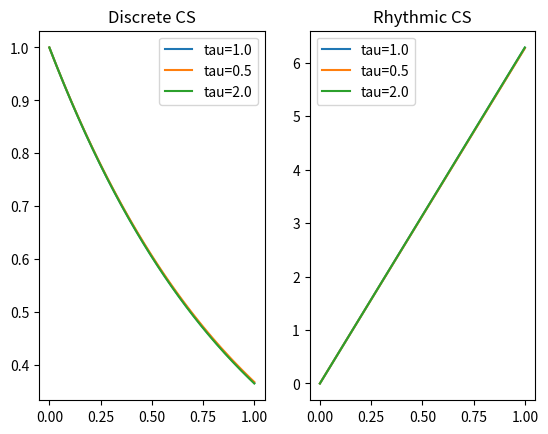

Reproduce this figure in Python.
#!/usr/bin/env python
"""Define canonical systems for dynamic movement primitives

This file implements canonical systems for discrete and rhythmic dynamic movement primitives.
"""

from abc import ABCMeta, abstractmethod
import numpy as np


__author__ = "Brian Delhaisse"
__copyright__ = "Copyright 2018, PyRoboLearn"
__credits__ = ["Brian Delhaisse"]
__license__ = "GNU GPLv3"
__version__ = "1.0.0"
__maintainer__ = "Brian Delhaisse"
__email__ = "briandelhaisse@gmail.com"
__status__ = "Development"


class CS(object):
    r"""Canonical System.

    A canonical system (CS) drives a dynamic movement primitive (DMP) by providing a phase variable [1].
    The phase variable was introduced to avoid an explicit dependency with time in the DMP equations. Canonical
    systems can be categorized in two main categories:
    * discrete CS: used for discrete movements (such as reaching, pushing/pulling, hitting, etc)
    * rhythmic CS: used for rhythmic movements (such as walking, running, dribbling, sewing, flipping a pancake, etc)

    Each of these systems are described by differential equations which are solved using Euler's method.
    See their corresponding classes `DiscreteCS` and `RhythmicCS` for more information.

    References:
        [1] "Dynamical movement primitives: Learning attractor models for motor behaviors", Ijspeert et al., 2013
    """

    __metaclass__ = ABCMeta

    def __init__(self, dt=0.01, T=1.):
        """Initialize the canonical system.

        Args:
            dt (float): the time step used in Euler's method when solving the differential equation
                A very small step will lead to a better accuracy but will take more time.
        """
        # set variables
        self.dt = dt
        self.T = T
        self.timesteps = int(T / self.dt)
        # rescale integration step (same as np.linspace(0.,T.,timesteps) instead of np.arange(0,T,dt))
        self.dt = self.T / (self.timesteps - 1.)

        self.init_phase = 1.0
        self.s = 1.0

        # reset the phase variable
        self.reset()

    @abstractmethod
    def step(self, tau=1.0, error_coupling=1.0):
        """Perform a step using Euler's method. This needs to be implemented in the child classes."""
        raise NotImplementedError

    def reset(self):
        """Reset the phase variable"""
        self.s = self.init_phase
        return self.s

    def rollout(self, tau=1.0, error_coupling=1.0):
        """Generate phase variable in an open loop fashion.

        Args:
            tau (float): Increase tau to make the system slower, and decrease it to make it faster
            error_coupling (float): slow down if the error is > 1
        """
        timesteps = int(self.timesteps * tau)
        self.s_track = np.zeros(timesteps)

        # reset
        self.reset()

        # roll
        for t in range(timesteps):
            self.s_track[t] = self.s
            self.step(tau, error_coupling)

        return self.s_track


class DiscreteCS(CS):
    r"""Discrete Canonical System.

    The discrete canonical system drives the various DMPs by providing the phase variable at each time step, and is
    given by:

    .. math:: \tau \dot{s} = - \alpha_s s

    where :math:`\tau` is a scaling factor that allows to slow down or speed up the movement, :math:`s` is the phase
    variable that drives the DMP, and :math:`\alpha_s` is a predefined constant.
    This differential equation is solved using Euler's method.

    This version is used for discrete movements, where :math:`s` starts from 1 and converge to 0 as time progresses.
    The phase variable was introduced to avoid an explicit dependency of time in the DMP equations.

    References:
        [1] "Dynamical movement primitives: Learning attractor models for motor behaviors", Ijspeert et al., 2013
    """

    def __init__(self, alpha_s=1, dt=0.01):
        super(DiscreteCS, self).__init__(dt=dt, T=1.0)
        self.alpha_s = alpha_s

    def reset(self):
        """Reset the phase variable"""
        self.s = self.init_phase
        return self.s

    def step(self, tau=1.0, error_coupling=1.0):
        """Generate phase value for discrete movements.

        The phase variable :math:`s` is generated by solving :math:`\tau \dot{s} = - \alpha_s s` using Euler's method.
        This phase decays from 1 to 0.

        Args:
            tau (float): Increase tau to make the system slower, and decrease it to make it faster
            error_coupling (float): slow down if the error is > 1

        Returns:
            float: phase value
        """
        s = self.s
        self.s += (-self.alpha_s/tau * self.s * error_coupling) * self.dt
        # return self.s
        return s


class RhythmicCS(CS):
    r"""Rhythmic Canonical System.

    The rhythmic canonical system drives the various DMPs by providing a phase variable that is periodic [1]. It is
    used for rhythmic movements (such as walking, dribbling, sewing, etc.) and is given by:

    .. math:: \tau \dot{s} = 1

    where :math:`\tau` is a scaling factor that allows to slow down or speed up the movement, :math:`s` is the phase
    variable that drives the DMP. This differential equation is solved using Euler's method.

    Rhythmic canonical systems can also be coupled with each other as done in [2] to synchronize various DMPs.

    References:
        [1] "Dynamical movement primitives: Learning attractor models for motor behaviors", Ijspeert et al., 2013
        [2] "A Framework for Learning Biped Locomotion with Dynamical Movement Primitives", Nakanishi et al., 2004
    """

    def __init__(self, dt=0.01):
        super(RhythmicCS, self).__init__(dt=dt, T=2*np.pi)
        self.init_phase = 0.0

    def reset(self):
        """Reset the phase variable"""
        self.s = self.init_phase
        return self.s

    def step(self, tau=1.0, error_coupling=1.0):
        r"""Generate phase value for rhythmic movements.

        The phase variable :math:`s` is generated by solving :math:`\tau \dot{s} = 1` using Euler's method.

        Args:
            tau (float): Increase tau to make the system slower, and decrease it to make it faster
            error_coupling (float): slow down if the error is > 1

        Returns:
            float: phase value
        """
        s = self.s
        self.s += (1./tau * error_coupling) * self.dt
        # return self.s
        return s


class RhythmicNetworkCS(CS):
    r"""Rhythmic Network CS.

    In this version, instead of having one canonical system that drives all the various DMPs, we have several
    canonical systems coupled with each other, and where each one of them is associated to a particular DMP.

    The evolution of the phase variable :math:`\phi` of the system :math:`i` is given by:

    .. math:: \dot{\phi}_i = \omega_i + \sum_j a_j w_{ij} \sin(\phi_j - \phi_i - \varphi_{ij})

    where :math:`\omega` is the desired angular velocity (desired frequency), :math:`w_{ij}` are the coupling weights,
    :math:`\varphi_{ij}` are the phase biases, and :math:`a_j` are the amplitudes of the other systems :math:`j`.
    This formulation is similar to Central Pattern Generators (CPGs), see [3].

    References:
        [1] "Dynamical movement primitives: Learning attractor models for motor behaviors", Ijspeert et al., 2013
        [2] "A Framework for Learning Biped Locomotion with Dynamical Movement Primitives", Nakanishi et al., 2004
        [3] "Central pattern generators for locomotion control in animals and robots: a review", Ijspeert, 2008
    """
    def __init__(self, dt=0.01):
        super(RhythmicNetworkCS, self).__init__(dt=dt)


# Tests
if __name__ == '__main__':
    import matplotlib.pyplot as plt

    # tests canonical systems
    discrete_cs = DiscreteCS()
    rhythmic_cs = RhythmicCS()

    # check tau
    plt.subplot(1, 2, 1)
    plt.title('Discrete CS')
    for tau in [1., 0.5, 2.]:
        rollout = discrete_cs.rollout(tau=tau)
        plt.plot(np.linspace(0, 1., len(rollout)), rollout, label='tau='+str(tau))
    plt.legend()

    plt.subplot(1, 2, 2)
    plt.title('Rhythmic CS')
    for tau in [1., 0.5, 2.]:
        rollout = rhythmic_cs.rollout(tau=tau)
        plt.plot(np.linspace(0, 1., len(rollout)), rollout, label='tau='+str(tau))
    plt.legend()
    plt.show()
